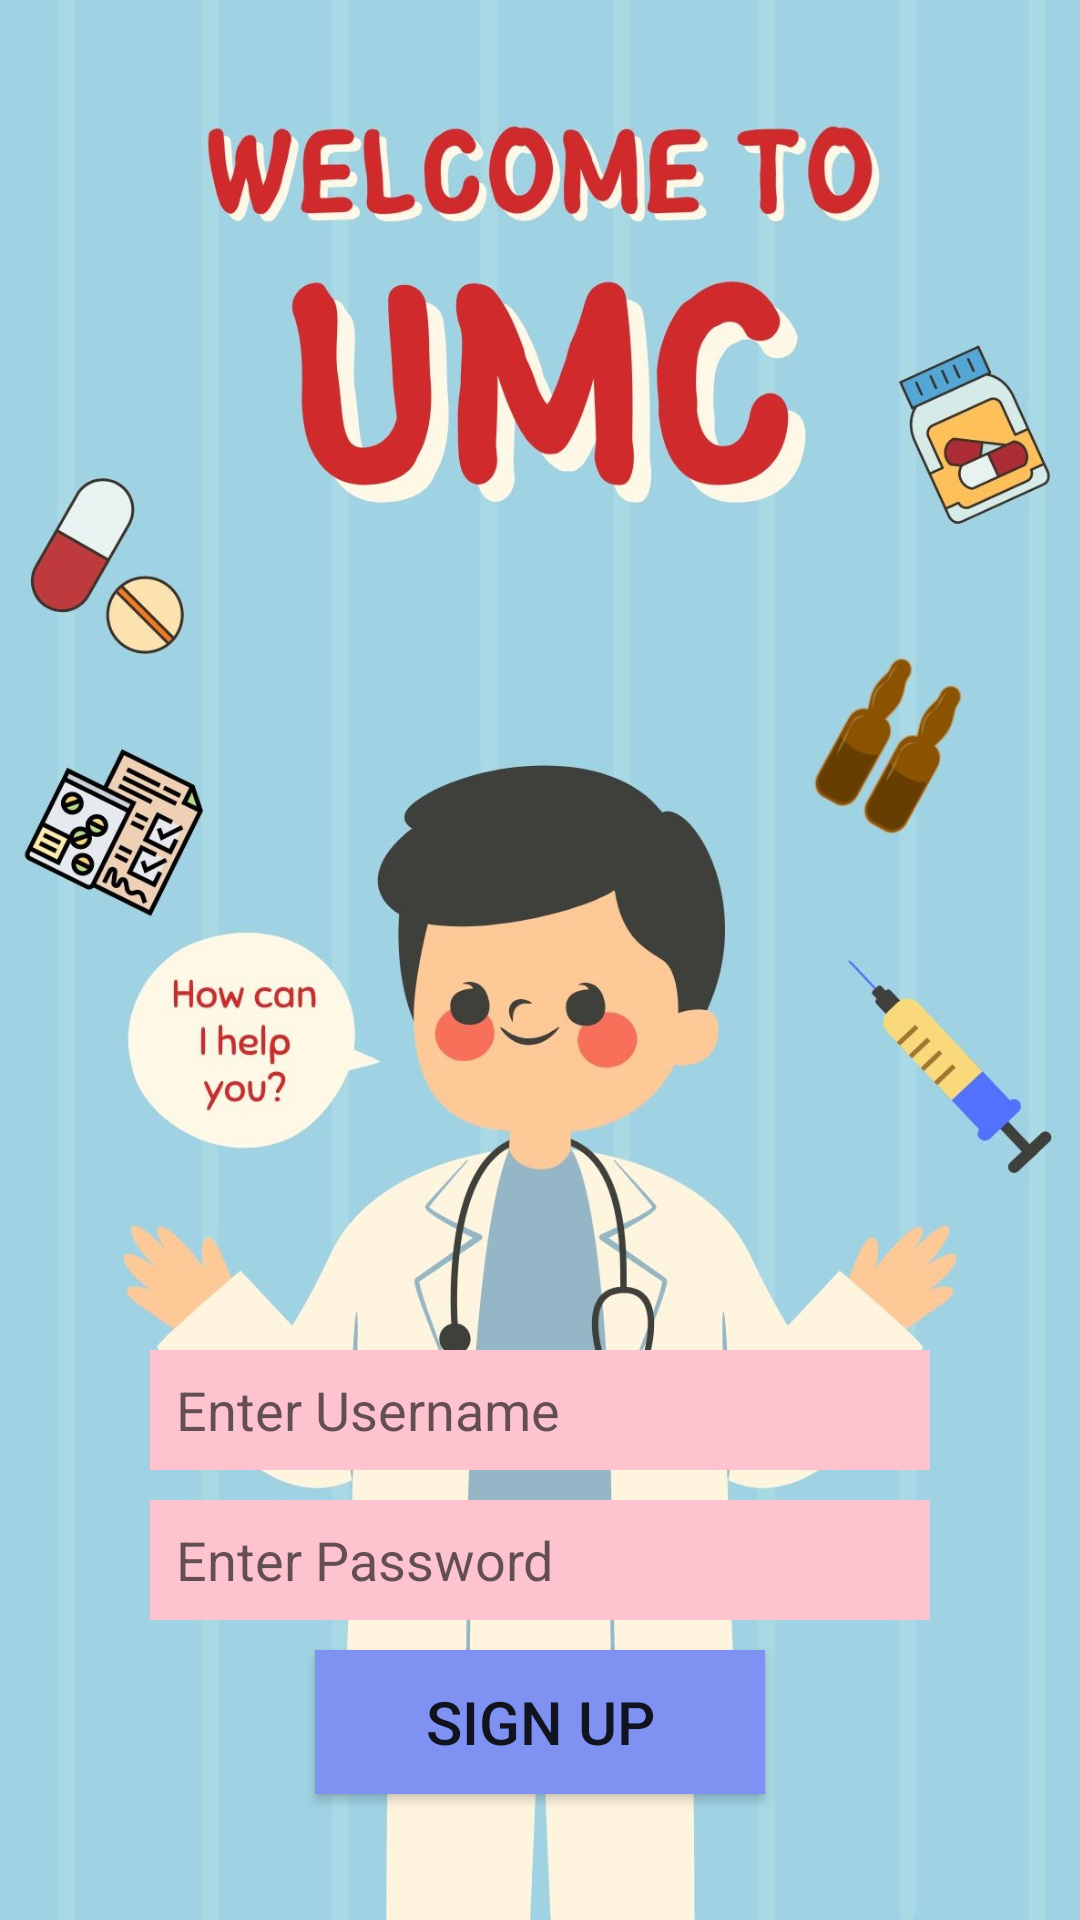

Reconstruct the res/layout file that produces this screen, plus the resources it refers to.
<!-- AndroidManifest.xml: application theme Theme.160420124_MarcellaDivaViorent_HealthcareUMC -->
<!-- res/layout/fragment_sign_up.xml -->
<?xml version="1.0" encoding="utf-8"?>
<layout xmlns:android="http://schemas.android.com/apk/res/android"
    xmlns:app="http://schemas.android.com/apk/res-auto"
    xmlns:tools="http://schemas.android.com/tools">

    <data>
        <variable
            name="user"
            type="com.example.a160420124_marcelladivaviorent_healthcareumc.model.User" />
        <variable
            name="signupInterface"
            type="com.example.a160420124_marcelladivaviorent_healthcareumc.view.SignUpLayoutInterface" />
    </data>

    <FrameLayout
        android:layout_width="match_parent"
        android:layout_height="match_parent"
        tools:context=".view.SignUpFragment">

        <androidx.constraintlayout.widget.ConstraintLayout
            android:layout_width="match_parent"
            android:layout_height="match_parent">

            <ImageView
                android:id="@+id/imageView"
                android:layout_width="wrap_content"
                android:layout_height="wrap_content"
                android:scaleType="centerCrop"
                android:src="@drawable/bgumc"
                app:layout_constraintBottom_toBottomOf="parent"
                app:layout_constraintEnd_toEndOf="parent"
                app:layout_constraintStart_toStartOf="parent"
                app:layout_constraintTop_toTopOf="parent"
                app:srcCompat="@drawable/bgumc" />

            <EditText
                android:id="@+id/editUser"
                android:layout_width="0dp"
                android:layout_height="40dp"
                android:layout_marginStart="50dp"
                android:layout_marginTop="450dp"
                android:layout_marginEnd="50dp"
                android:background="#FDC3CE"
                android:ems="10"
                android:hint="  Enter Username"
                android:inputType="textPersonName"
                android:text="@{user.username}"
                app:layout_constraintEnd_toEndOf="parent"
                app:layout_constraintStart_toStartOf="@+id/imageView"
                app:layout_constraintTop_toTopOf="@+id/imageView" />

            <EditText
                android:id="@+id/editPass"
                android:layout_width="0dp"
                android:layout_height="40dp"
                android:layout_marginTop="10dp"
                android:background="#FDC3CE"
                android:ems="10"
                android:hint="  Enter Password"
                android:text="@{user.password}"
                android:inputType="textPersonName"
                app:layout_constraintEnd_toEndOf="@+id/editUser"
                app:layout_constraintStart_toStartOf="@+id/editUser"
                app:layout_constraintTop_toBottomOf="@+id/editUser" />

            <Button
                android:id="@+id/btnSignUp"
                android:layout_width="150dp"
                android:layout_height="wrap_content"
                android:layout_marginTop="10dp"
                android:background="#8092F1"
                android:text="Sign Up"
                android:onClick="@{signupInterface::daftar}"
                android:textSize="20sp"
                app:layout_constraintEnd_toEndOf="@+id/editPass"
                app:layout_constraintStart_toStartOf="@+id/editPass"
                app:layout_constraintTop_toBottomOf="@+id/editPass" />
        </androidx.constraintlayout.widget.ConstraintLayout>
    </FrameLayout>
</layout>
<!-- resources referenced by this layout -->
<resources>
  <!-- drawable bgumc: png bitmap (drawable-v24, 236239 bytes) -->
  <style name="Theme.160420124_MarcellaDivaViorent_HealthcareUMC" parent="Theme.AppCompat.DayNight.DarkActionBar">
          
          <item name="colorPrimary">@color/purple_500</item>
          <item name="colorPrimaryVariant">@color/purple_700</item>
          <item name="colorOnPrimary">@color/white</item>
          
          <item name="colorSecondary">@color/teal_200</item>
          <item name="colorSecondaryVariant">@color/teal_700</item>
          <item name="colorOnSecondary">@color/black</item>
          
          <item name="android:statusBarColor">?attr/colorPrimaryVariant</item>
          
      </style>
  <!-- not gathered from this repository: default colours our renderer supplied (Android Studio template values) -->
  <color name="purple_500">#FF6200EE</color>
  <color name="purple_700">#FF3700B3</color>
  <color name="teal_200">#FF03DAC5</color>
  <color name="teal_700">#FF018786</color>
  <color name="black">#FF000000</color>
  <color name="white">#FFFFFFFF</color>
</resources>
